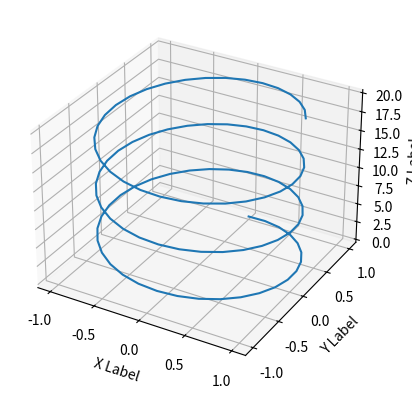

This chart was generated by the following Python code:
#3d line plot 

import matplotlib.pyplot as plt
import numpy as np

# Generate some sample data
t = np.linspace(0, 20, 100)
x = np.sin(t)
y = np.cos(t)
z = t

# Create the 3D line plot
fig = plt.figure()
ax = fig.add_subplot(111, projection='3d')
ax.plot(x, y, z)

# Set labels
ax.set_xlabel('X Label')
ax.set_ylabel('Y Label')
ax.set_zlabel('Z Label')

#show output
plt.show()
